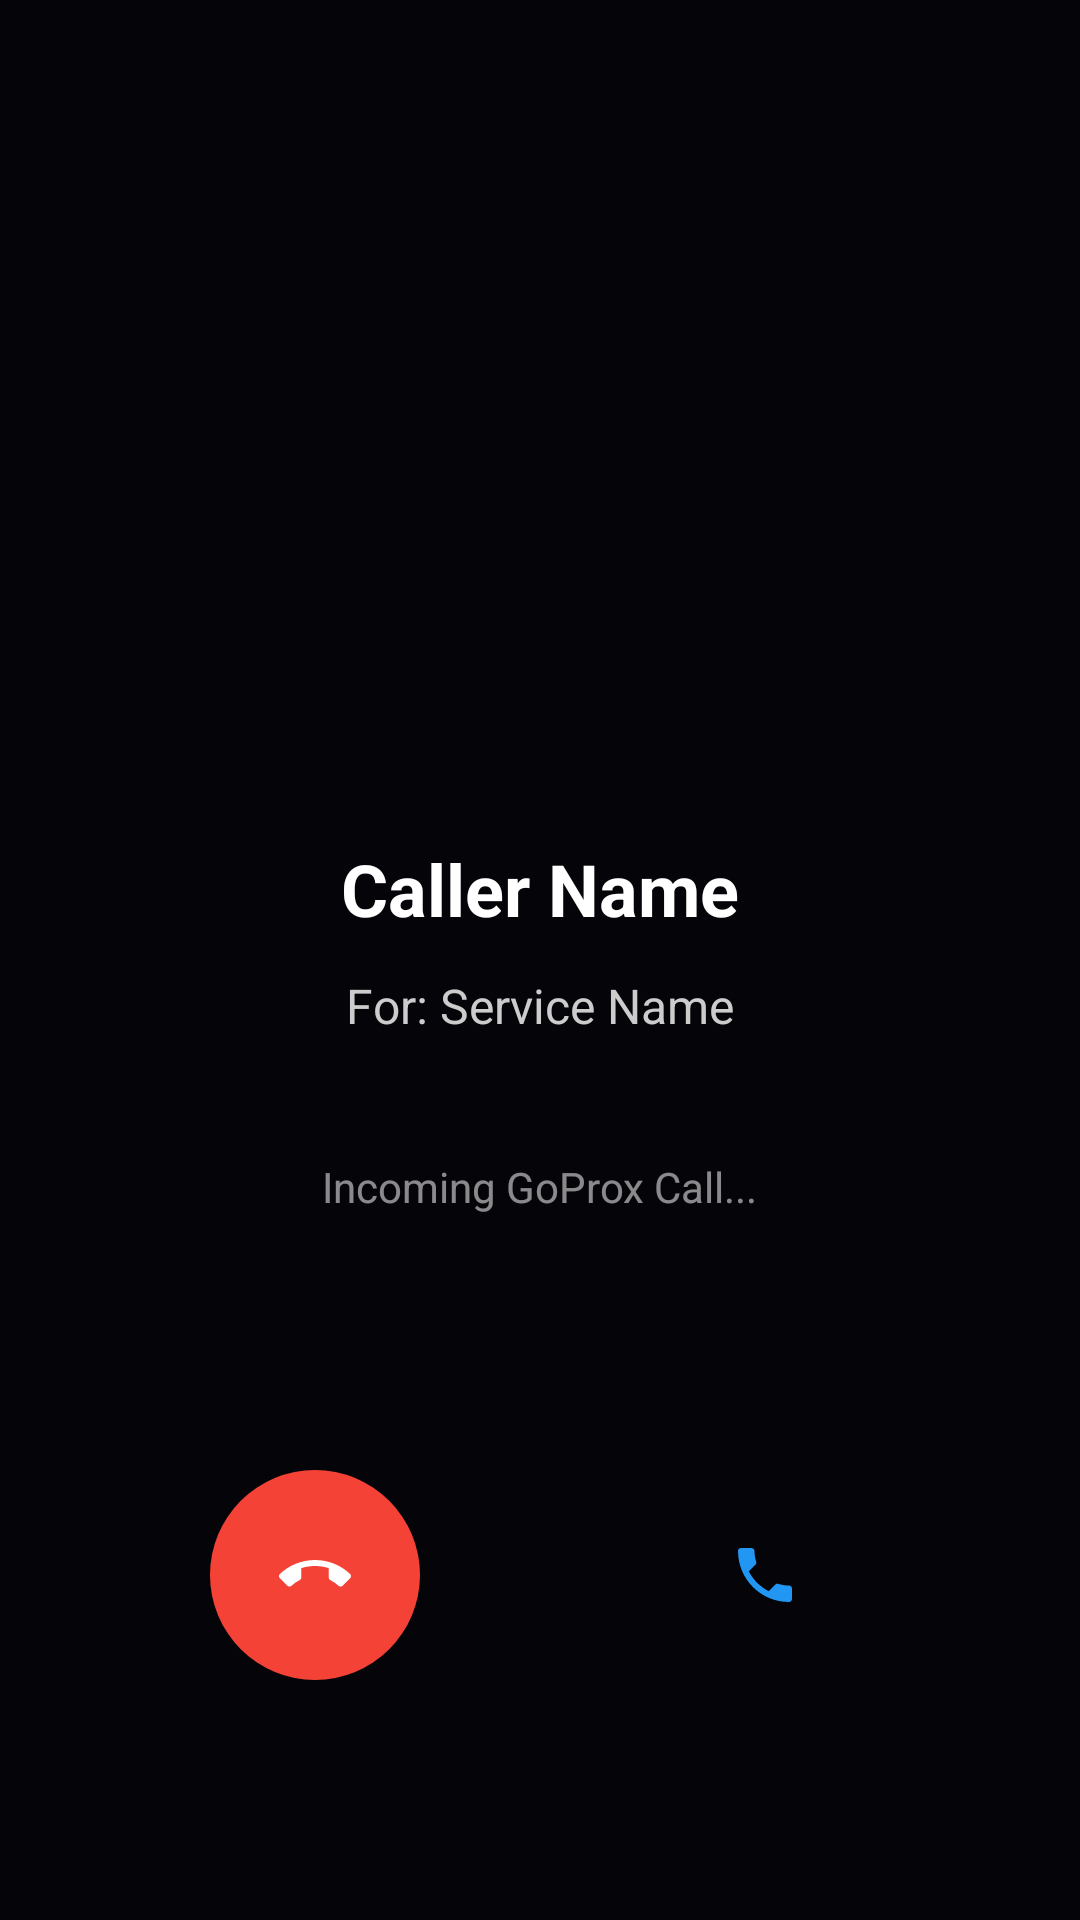

Reconstruct the res/layout file that produces this screen, plus the resources it refers to.
<!-- AndroidManifest.xml: application theme Theme.GoProx -->
<!-- res/layout/activity_incoming_call.xml -->
<?xml version="1.0" encoding="utf-8"?>
<RelativeLayout xmlns:android="http://schemas.android.com/apk/res/android"
    android:layout_width="match_parent"
    android:layout_height="match_parent"
    android:background="#1A1A2E">

    
    <View
        android:layout_width="match_parent"
        android:layout_height="match_parent"
        android:background="#CC000000" />

    
    <de.hdodenhof.circleimageview.CircleImageView
        android:id="@+id/ivCallerPhoto"
        android:layout_width="120dp"
        android:layout_height="120dp"
        android:layout_centerHorizontal="true"
        android:layout_marginTop="120dp"
        android:src="@drawable/ic_default_avatar"
        android:layout_above="@+id/tvCallerName" />

    
    <TextView
        android:id="@+id/tvCallerName"
        android:layout_width="wrap_content"
        android:layout_height="wrap_content"
        android:layout_centerHorizontal="true"
        android:layout_marginTop="280dp"
        android:text="Caller Name"
        android:textColor="@android:color/white"
        android:textSize="24sp"
        android:textStyle="bold" />

    
    <TextView
        android:id="@+id/tvServiceTitle"
        android:layout_width="wrap_content"
        android:layout_height="wrap_content"
        android:layout_below="@id/tvCallerName"
        android:layout_centerHorizontal="true"
        android:layout_marginTop="12dp"
        android:text="For: Service Name"
        android:textColor="#CCCCCC"
        android:textSize="16sp" />

    
    <TextView
        android:id="@+id/tvIncomingLabel"
        android:layout_width="wrap_content"
        android:layout_height="wrap_content"
        android:layout_below="@id/tvServiceTitle"
        android:layout_centerHorizontal="true"
        android:layout_marginTop="40dp"
        android:text="Incoming GoProx Call..."
        android:textColor="#88FFFFFF"
        android:textSize="14sp" />

    
    <LinearLayout
        android:layout_width="match_parent"
        android:layout_height="wrap_content"
        android:layout_alignParentBottom="true"
        android:layout_marginBottom="80dp"
        android:gravity="center"
        android:orientation="horizontal">

        
        <ImageButton
            android:id="@+id/btnDecline"
            android:layout_width="70dp"
            android:layout_height="70dp"
            android:layout_marginEnd="40dp"
            android:background="@drawable/bg_decline_call_button"
            android:src="@drawable/ic_call_end"
            android:contentDescription="Decline" />

        
        <ImageButton
            android:id="@+id/btnAccept"
            android:layout_width="70dp"
            android:layout_height="70dp"
            android:layout_marginStart="40dp"
            android:background="@drawable/bg_accept_call_button"
            android:src="@drawable/ic_call"
            android:contentDescription="Accept" />

    </LinearLayout>

</RelativeLayout>
<!-- resources referenced by this layout -->
<resources>
  <!-- drawable bg_decline_call_button (drawable) -->
  <?xml version="1.0" encoding="utf-8"?>
  <shape xmlns:android="http://schemas.android.com/apk/res/android"
      android:shape="oval">
      <solid android:color="#F44336" />
      <size android:width="70dp" android:height="70dp" />
  </shape>
  <!-- drawable ic_call (drawable) -->
  <?xml version="1.0" encoding="utf-8"?>
  <vector xmlns:android="http://schemas.android.com/apk/res/android"
      android:width="24dp"
      android:height="24dp"
      android:viewportWidth="24"
      android:viewportHeight="24">
      <path
          android:fillColor="#2196F3"
          android:pathData="M6.62,10.79c1.44,2.83 3.76,5.14 6.59,6.59l2.2,-2.2c0.28,-0.28 0.67,-0.36 1.02,-0.24 1.12,0.37 2.33,0.57 3.57,0.57 0.55,0 1,0.45 1,1V20c0,0.55 -0.45,1 -1,1 -9.39,0 -17,-7.61 -17,-17 0,-0.55 0.45,-1 1,-1h3.5c0.55,0 1,0.45 1,1 0,1.25 0.2,2.45 0.57,3.57 0.11,0.35 0.03,0.74 -0.25,1.02l-2.2,2.2z"/>
  </vector>
  <!-- drawable ic_call_end (drawable) -->
  <vector xmlns:android="http://schemas.android.com/apk/res/android"
      android:width="24dp"
      android:height="24dp"
      android:viewportWidth="24"
      android:viewportHeight="24">
      <path
          android:fillColor="#FFFFFF"
          android:pathData="M12,9c-1.6,0 -3.15,0.25 -4.6,0.72v3.1c0,0.39 -0.23,0.74 -0.56,0.9 -0.98,0.49 -1.87,1.12 -2.66,1.85 -0.18,0.18 -0.43,0.28 -0.7,0.28 -0.28,0 -0.53,-0.11 -0.71,-0.29L0.29,13.08c-0.18,-0.17 -0.29,-0.42 -0.29,-0.7 0,-0.28 0.11,-0.53 0.29,-0.71C3.34,8.78 7.46,7 12,7s8.66,1.78 11.71,4.67c0.18,0.18 0.29,0.43 0.29,0.71 0,0.28 -0.11,0.53 -0.29,0.71L21.23,15.56c-0.18,0.18 -0.43,0.29 -0.71,0.29 -0.27,0 -0.52,-0.1 -0.7,-0.28 -0.79,-0.73 -1.68,-1.36 -2.66,-1.85 -0.33,-0.16 -0.56,-0.51 -0.56,-0.9v-3.1C15.15,9.25 13.6,9 12,9z"/>
  </vector>
  <!-- drawable ic_default_avatar (drawable) -->
  <vector xmlns:android="http://schemas.android.com/apk/res/android"
      android:width="100dp"
      android:height="100dp"
      android:viewportWidth="24"
      android:viewportHeight="24"
      android:tint="#808080">
      <path
          android:fillColor="#808080"
          android:pathData="M12,12c2.7,0 4.8,-2.1 4.8,-4.8S14.7,2.4 12,2.4 7.2,4.5 7.2,7.2 9.3,12 12,12zM12,14.4c-3.3,0 -9.6,1.7 -9.6,4.8v1.2c0,0.7 0.5,1.2 1.2,1.2h16.8c0.7,0 1.2,-0.5 1.2,-1.2v-1.2c0,-3.1 -6.3,-4.8 -9.6,-4.8z"/>
  </vector>
  <style name="Theme.GoProx" parent="Theme.MaterialComponents.Light.NoActionBar">
          
          <item name="colorPrimary">@color/primary</item>
          <item name="colorPrimaryVariant">@color/primary_dark</item>
          <item name="colorOnPrimary">@color/white</item>
  
          
          <item name="colorSecondary">@color/accent</item>
          <item name="colorSecondaryVariant">@color/accent_light</item>
          <item name="colorOnSecondary">@color/white</item>
  
          
          <item name="android:colorBackground">@color/background</item>
          <item name="colorSurface">@color/surface</item>
          <item name="colorOnSurface">@color/on_surface</item>
  
          
          <item name="colorError">@color/red</item>
          <item name="colorOnError">@color/white</item>
  
          
          <item name="android:statusBarColor">@color/primary_dark</item>
          <item name="android:navigationBarColor">@color/white</item>
          <item name="android:windowLightStatusBar">false</item>
          <item name="android:windowLightNavigationBar">true</item>
  
          
          <item name="android:windowLayoutInDisplayCutoutMode" tools:targetApi="p">shortEdges</item>
      </style>
  <color name="primary">#1565C0</color>
  <color name="primary_dark">#0D47A1</color>
  <color name="white">#FFFFFF</color>
  <color name="accent">#FF6D00</color>
  <color name="accent_light">#FF9E40</color>
  <color name="background">#F5F5F5</color>
  <color name="surface">#FFFFFF</color>
  <color name="on_surface">#212121</color>
  <color name="red">#C62828</color>
</resources>
